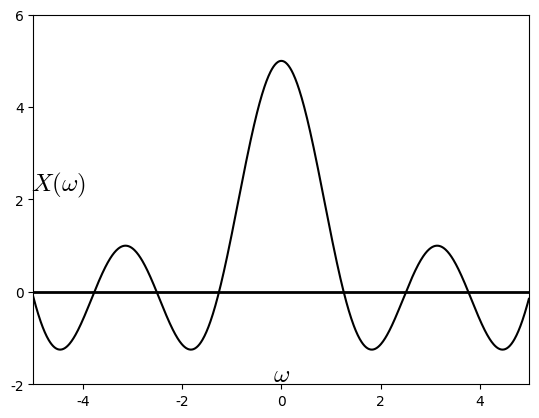

Source code (Python): (Note: this script raises an exception after producing the figure.)
#%matplotlib osx
%matplotlib inline

import matplotlib.pyplot as plt
import matplotlib.lines as ln
import numpy as np

plt.rcParams['font.family'] = 'Times New Roman'
plt.rcParams['mathtext.fontset'] = 'cm'

step = 0.01

fig = plt.figure(dpi=300)
#fig = plt.figure()
fig.patch.set_alpha(0.)

N1 = 2
ax =fig.add_subplot(111)

Krange = 5

omega = np.arange(-Krange, Krange, step)
X = np.sin(omega*(N1+1/2))/np.sin(omega/2)
#X[0:2*Krange:N] = (2*N1+1)/N

plt.xlim([-Krange, Krange])
plt.ylim([-2, 6])
plt.axhline(0, color='k', linewidth=2)
ax.xaxis.set_label_coords(1.03, 0.06)
ax.yaxis.set_label_coords(0.05,1.02)
plt.xlabel('$\omega$', fontsize=18)
plt.ylabel('$X(\omega)$', fontsize=18, rotation=0)
#plt.xticks([0,1,2,3,4,5,6])
plt.yticks([-2, 0, 2, 4, 6])

plt.plot(omega,X,color='k')
#markerline, stemlines, baseline = plt.stem(k,c_k)
#plt.setp(markerline, 'markerfacecolor', 'k')
#plt.setp(stemlines, 'color', 'k')
#plt.setp(baseline, 'color', 'k')

plt.subplots_adjust(left=None, bottom=None, right=None, top=None, wspace=None, hspace=None)
plt.savefig('./figures/fig5.15.png')
#plt.savefig('./figures/fig5.15.eps')
plt.show()

plt.close()